Run: headless pygame with SDL's dummy video driver; simulated clock (each Clock.tick advances the game by its frame time, no real sleeping); random seed 0; keys injected as events and as key.get_pressed() state; mouse plan: one left click at the window centre at the start of phase 2, then a move to the lower-right quarter at the start of phase 3.
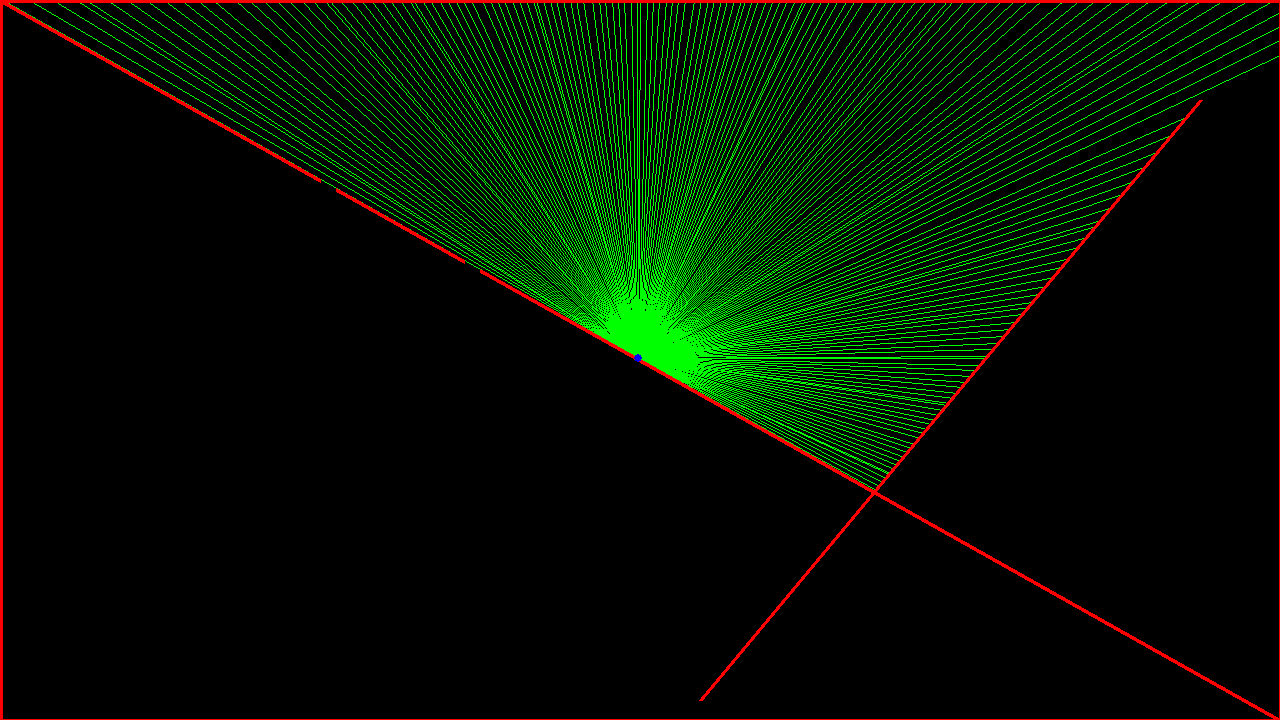
Frame 1 of 4 · flips 1–60 · no input
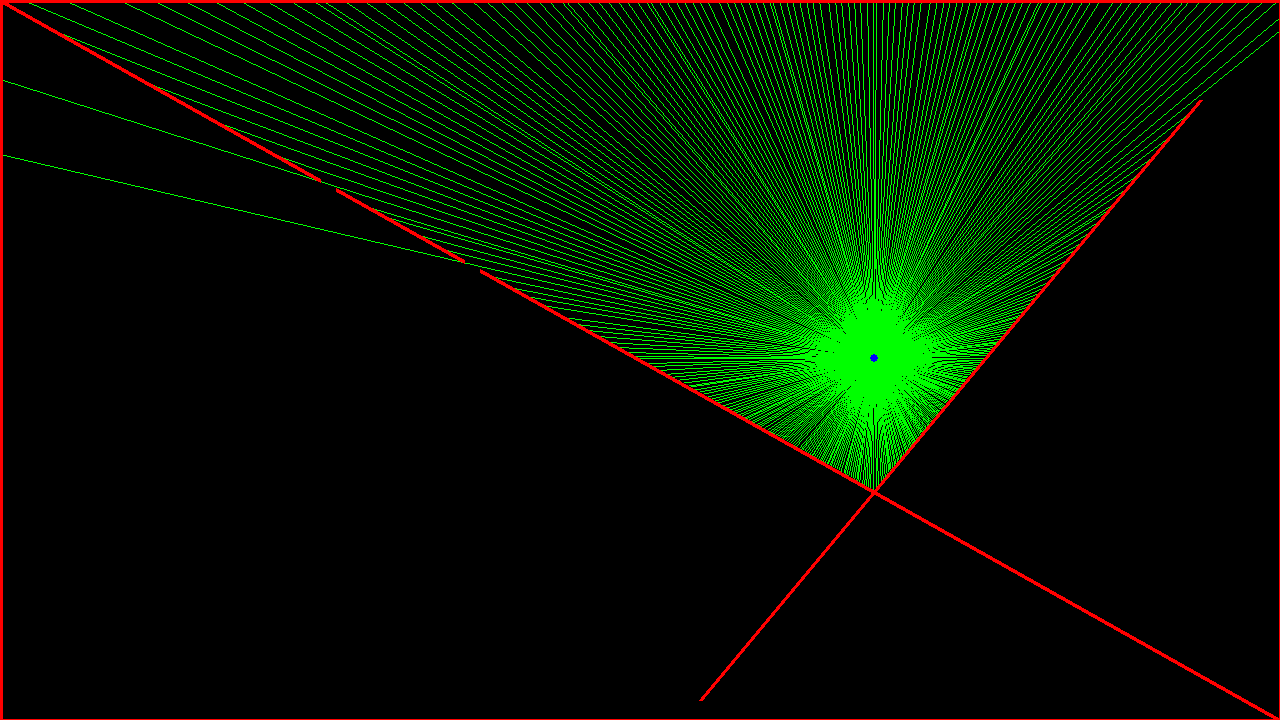
Frame 2 of 4 · flips 61–180 · clicked the window centre · tapped SPACE, RETURN · held RIGHT (→), D
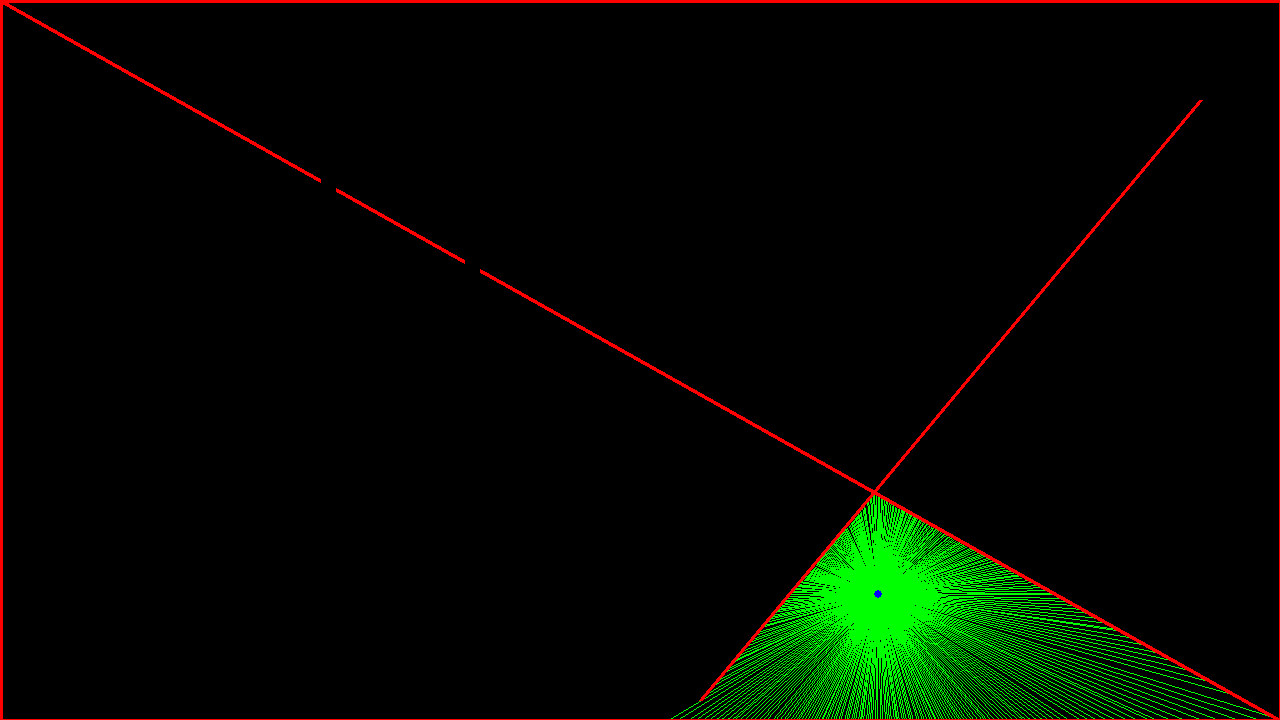
Frame 3 of 4 · flips 181–300 · moved the mouse to the lower-right quarter · held DOWN (↓), S
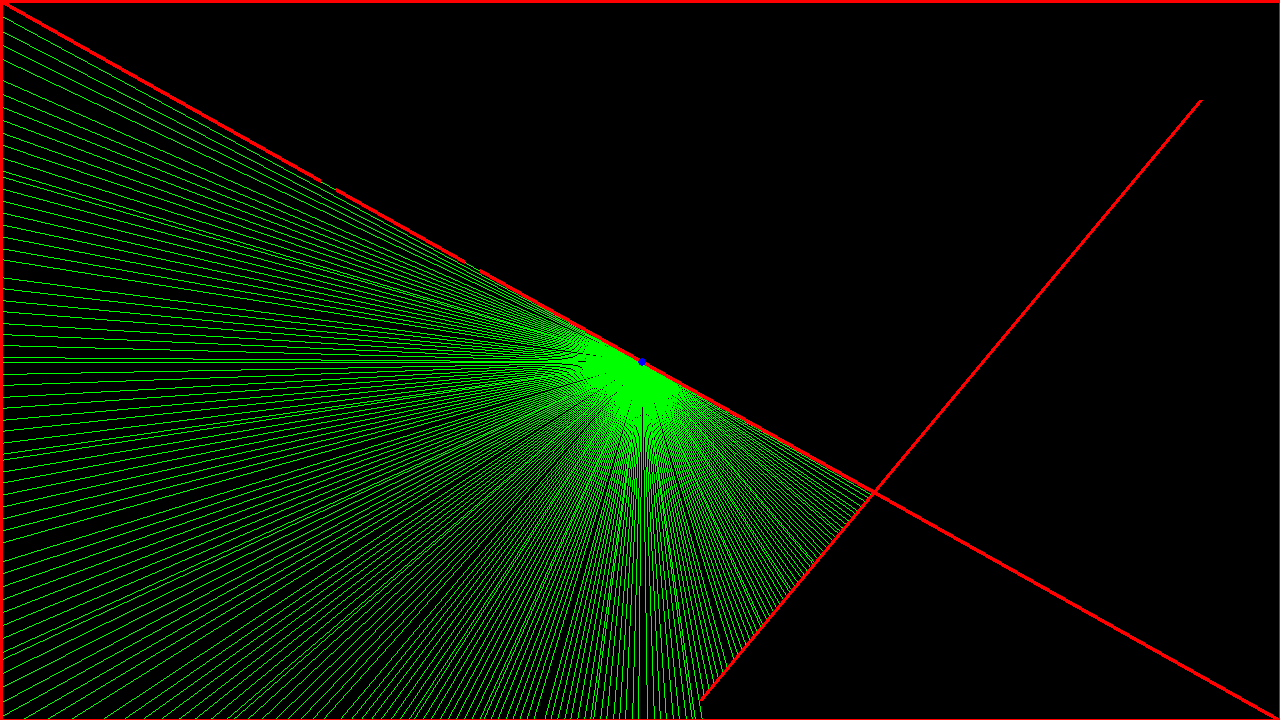
Frame 4 of 4 · flips 301–420 · held LEFT (←), A, UP (↑), W

The pygame program that drew these frames:

import pygame
from pygame.locals import *
import math


def collide(l1, l2):
    result = False
    intersection = l1[1]
    out = (result, intersection)
    x1, y1 = l1[0]
    x2, y2 = l1[1]
    x3, y3 = l2[0]
    x4, y4 = l2[1]
    try:
        uA = ((x4 - x3) * (y1 - y3) - (y4 - y3) * (x1 - x3)) / (((y4 - y3) * (x2 - x1)) - ((x4 - x3) * (y2 - y1)))
        uB = ((x2 - x1) * (y1 - y3) - (y2 - y1) * (x1 - x3)) / (((y4 - y3) * (x2 - x1)) - ((x4 - x3) * (y2 - y1)))
    except ZeroDivisionError:
        return out
    if (0 <= uA <= 1) and (0 <= uB <= 1):
        result = True
        intersection = (round(x1 + (uA * (x2 - x1)) + .5), round(y1 + (uA * (y2 - y1)) + .5))
    out = (result, intersection)
    return out


pygame.init()
wn = pygame.display.set_mode((1280, 720), True, 32)
fps = pygame.time.Clock()
pygame.mouse.set_visible(False)
pygame.event.set_grab(True)
esc = False
circle = (638, 358)
pygame.mouse.set_pos((640, 360))
angle = 1
length = 2000
lines = [((0, 0), (1280, 0)), ((1280, 0), (1280, 720)), ((1280, 720), (0, 720)), ((0, 720), (0, 0))]
lines.append(((0, 0), (320, 180)))
lines.append(((336, 189), (464, 261)))
lines.append(((480, 270), (1280, 720)))
lines.append(((700, 700), (1200, 100)))
movement = [0, 0]
while True:
    rays = []
    for direction in range(0, 360, angle):
        rays.append((round(length * math.cos(direction) + .5) + circle[0],
                     round(length * math.sin(direction) + .5) + circle[1],))
    for point in rays:
        test = point
        for line in lines:
            check = collide((circle, point), line)
            if (test[0] - circle[0]) ** 2 + (test[1] - circle[1]) ** 2 > (check[1][0] - circle[0]) ** 2 + \
                    (check[1][1] - circle[1]) ** 2:
                test = check[1]
        pygame.draw.line(wn, (0, 255, 0), circle, test, 1)
    for line in lines:
        pygame.draw.line(wn, (255, 0, 0), line[0], line[1], 4)
    pygame.draw.circle(wn, (0, 0, 255), circle, 4)
    if not esc:
        circle = (circle[0] + (movement[0]), circle[1] + (movement[1]))
        pygame.mouse.set_pos(640, 360)
    for event in pygame.event.get():
        if event.type == QUIT:
            exit()
        if event.type == KEYDOWN:
            if event.key == K_w:
                movement[1] = -2
            if event.key == K_a:
                movement[0] = -2
            if event.key == K_s:
                movement[1] = 2
            if event.key == K_d:
                movement[0] = 2
            if event.key == K_ESCAPE:
                esc = True
                pygame.event.set_grab(False)
                pygame.mouse.set_visible(True)
        if event.type == KEYUP:
            if event.key == K_w:
                movement[1] = 0
            if event.key == K_a:
                movement[0] = 0
            if event.key == K_s:
                movement[1] = 0
            if event.key == K_d:
                movement[0] = 0
        if event.type == MOUSEBUTTONDOWN:
            pygame.event.set_grab(True)
            pygame.mouse.set_visible(False)
            esc = False
            pygame.mouse.set_pos(640, 360)
    pygame.display.update()
    fps.tick(24)
    wn.fill((0, 0, 0))
